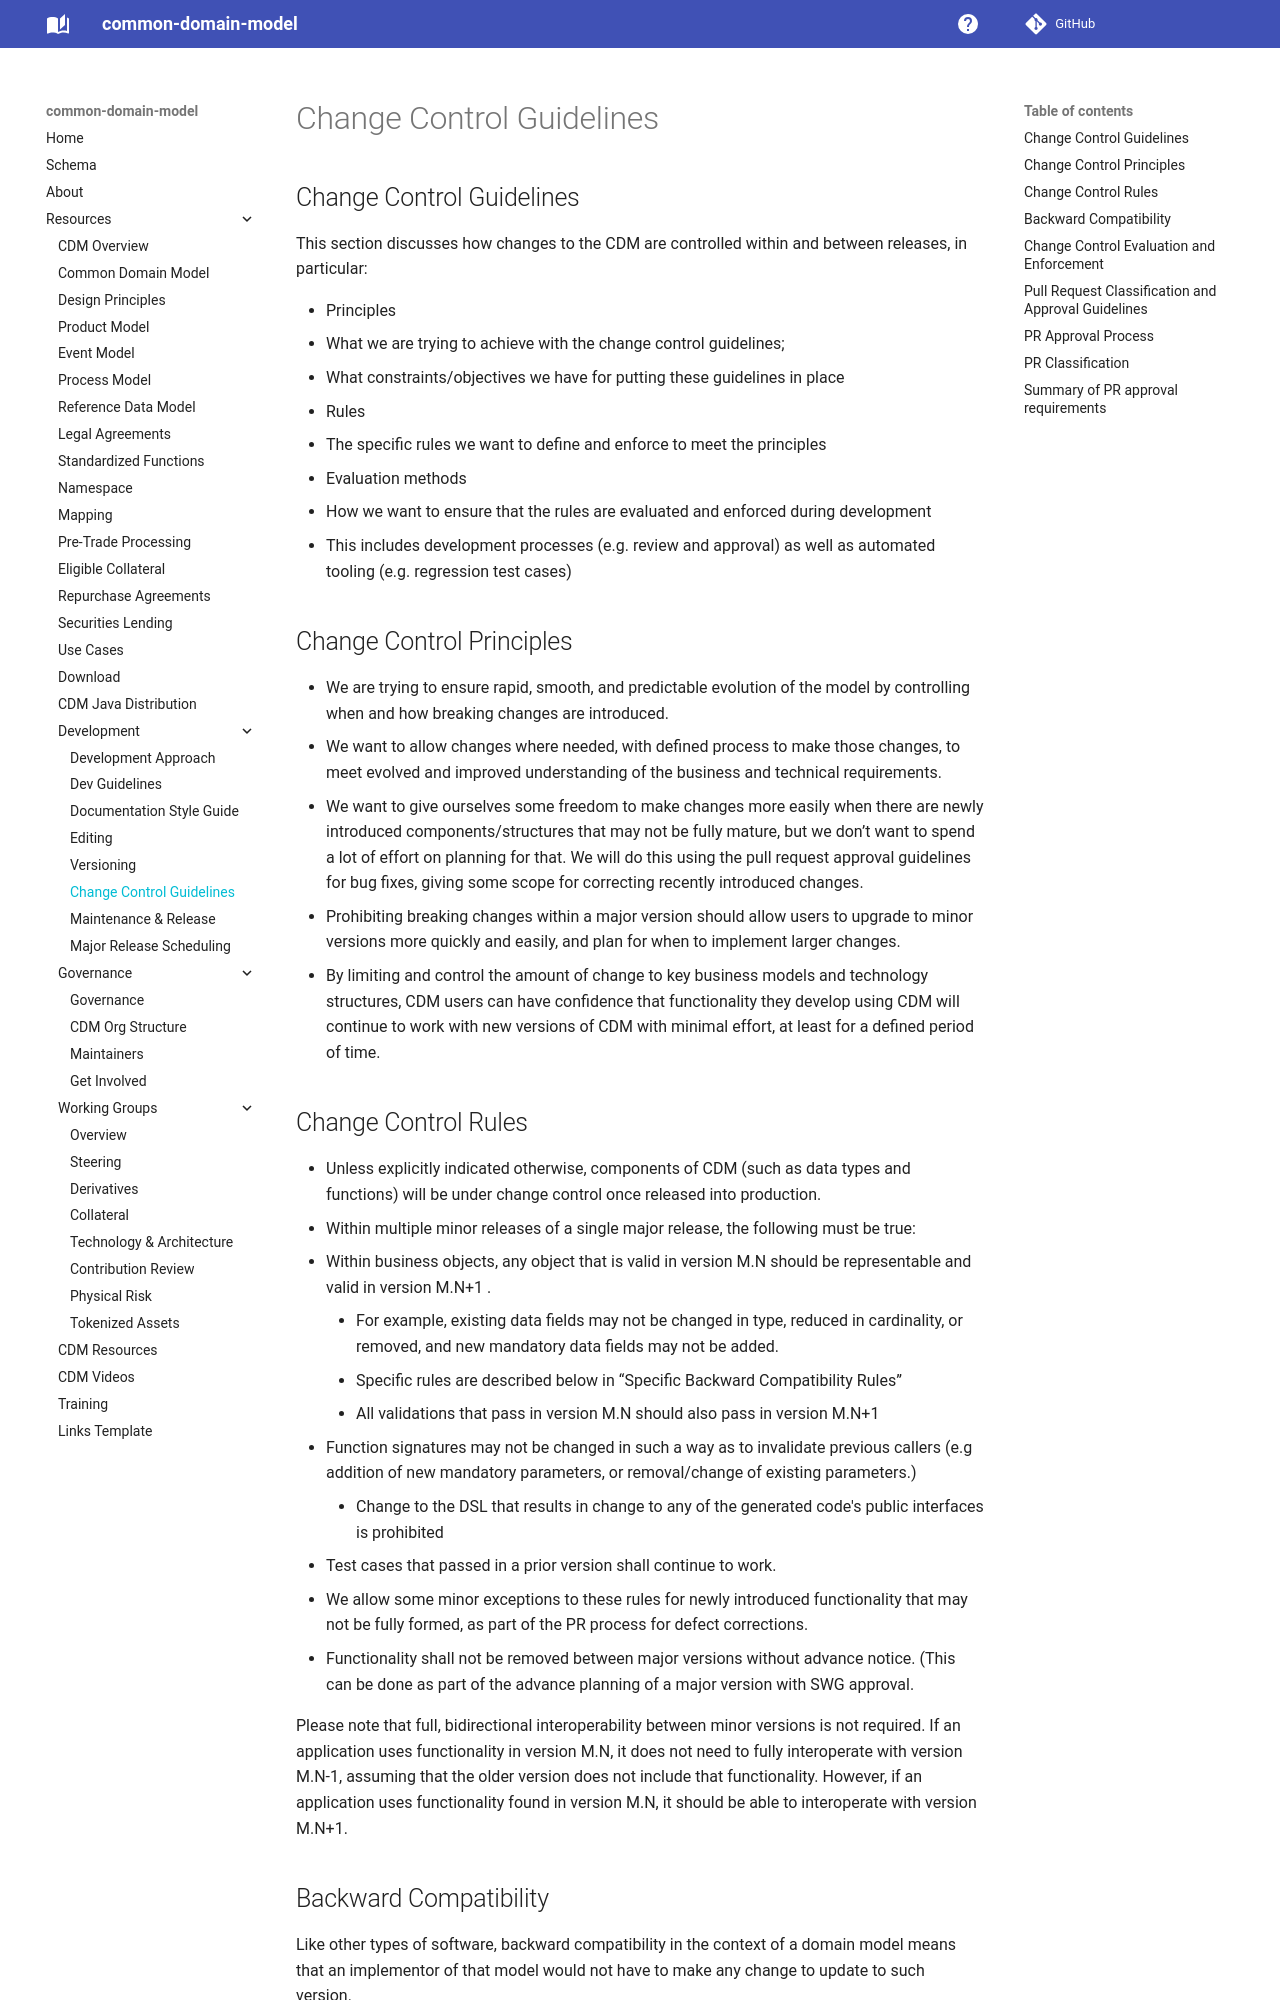

repository: lmodel/common-domain-model · page: change-control-guidelines/index.html · generator: mkdocs

---
title: Change Control Guidelines
---

## Change Control Guidelines

This section discusses how changes to the CDM are controlled within and between releases, in particular:

* Principles
  * What we are trying to achieve with the change control guidelines; 
  * What constraints/objectives we have for putting these guidelines in place
* Rules
  * The specific rules we want to define and enforce to meet the principles
* Evaluation methods
  * How we want to ensure that the rules are evaluated and enforced during development
  * This includes development processes (e.g. review and approval) as well as automated tooling (e.g. regression test cases)

## Change Control Principles

* We are trying to ensure rapid, smooth, and predictable evolution of the model by controlling when and how breaking changes are introduced.
  * We want to allow changes where needed, with defined process to make those changes, to meet evolved and improved understanding of the business and technical requirements.
  * We want to give ourselves some freedom to make changes more easily when there are newly introduced components/structures that may not be fully mature, but we don’t want to spend a lot of effort on planning for that. We will do this using the pull request approval guidelines for bug fixes, giving some scope for correcting recently introduced changes.
* Prohibiting breaking changes within a major version should allow users to upgrade to minor versions more quickly and easily, and plan for when to implement larger changes.
  * By limiting and control the amount of change to key business models and technology structures,  CDM users can have confidence that functionality they develop using CDM will continue to work with new versions of CDM with minimal effort, at least for a defined period of time.

## Change Control Rules

* Unless explicitly indicated otherwise, components of CDM (such as data types and functions) will be under change control once released into production.
* Within multiple minor releases of a single major release, the following must be true:
  * Within business objects, any object that is valid in version M.N should be representable and valid in version M.N+1 .
    * For example, existing data fields may not be changed in type, reduced in cardinality, or removed, and new mandatory data fields may not be added.
    * Specific rules are described below in “Specific Backward Compatibility Rules”
    * All validations that pass in version M.N should also pass in version M.N+1
  * Function signatures may not be changed in such a way as to invalidate previous callers (e.g addition of new mandatory parameters, or removal/change of existing parameters.)
    * Change to the DSL that results in change to any of the generated code's public interfaces is prohibited
  * Test cases that passed in a prior version shall continue to work.
  * We allow some minor exceptions to these rules for newly introduced functionality that may not be fully formed, as part of the PR process for defect corrections.
  * Functionality shall not be removed between major versions without advance notice.  (This can be done as part of the advance planning of a major version with SWG approval.


Please note that full, bidirectional interoperability between minor versions is not required. If an application uses functionality in version M.N, it does not need to fully interoperate with version M.N-1, assuming that the older version does not include that functionality. However, if an application uses functionality found in version M.N, it should be able to interoperate with version M.N+1.
